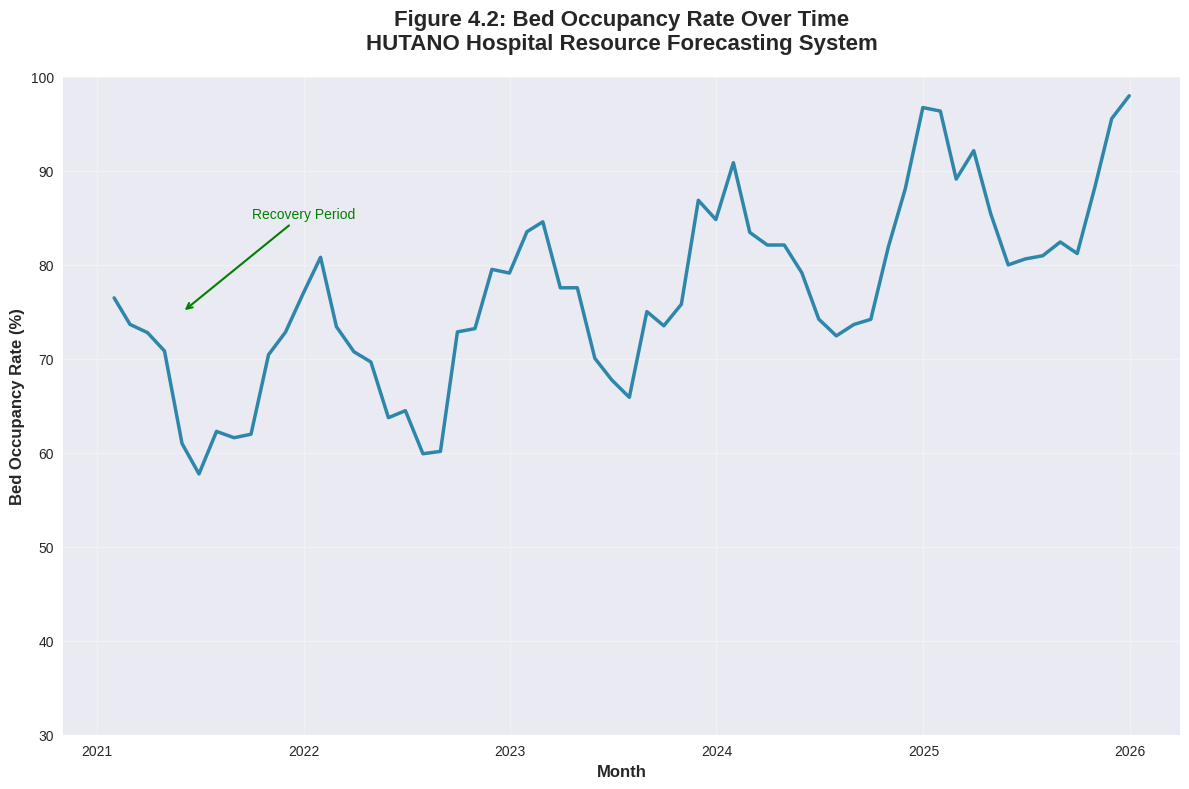

Reproduce this figure in Python.
"""
HUTANO Hospital Resource Forecasting System - Bed Occupancy Visualization
Generate bed occupancy rate over time chart
"""

import matplotlib.pyplot as plt
import pandas as pd
import numpy as np
from datetime import datetime

# Set style for professional-looking charts
plt.style.use('seaborn-v0_8')

def generate_bed_occupancy_over_time():
    """Generate bed occupancy rate over time chart for HUTANO hospitals"""

    # Generate date range (2021-2025)
    start_date = datetime(2021, 1, 1)
    end_date = datetime(2025, 12, 31)
    dates = pd.date_range(start_date, end_date, freq='ME')

    # Generate realistic bed occupancy data with trends and seasonality
    np.random.seed(42)  # For reproducible results

    # Base occupancy with upward trend (COVID impact and recovery)
    base_occupancy = 65
    trend = np.linspace(0, 25, len(dates))  # Gradual increase over time

    # Seasonal variation (higher in winter months)
    seasonal = 10 * np.sin(2 * np.pi * np.arange(len(dates)) / 12 + np.pi/2)

    # COVID impact (sharp drop in 2020, then recovery)
    covid_impact = np.zeros(len(dates))
    for i, date in enumerate(dates):
        if date.year == 2020 and date.month >= 3:
            covid_impact[i] = -15 + (date.month - 3) * 2  # Recovery over months
        elif date.year == 2020:
            covid_impact[i] = -5

    # Random noise
    noise = np.random.normal(0, 3, len(dates))

    # Combine all factors
    occupancy_rate = base_occupancy + trend + seasonal + covid_impact + noise
    occupancy_rate = np.clip(occupancy_rate, 30, 98)  # Keep within realistic bounds

    # Create the plot
    plt.figure(figsize=(12, 8))
    plt.plot(dates, occupancy_rate, linewidth=2.5, color='#2E86AB')
    plt.title('Figure 4.2: Bed Occupancy Rate Over Time\nHUTANO Hospital Resource Forecasting System',
              fontsize=16, fontweight='bold', pad=20)
    plt.xlabel('Month', fontsize=12, fontweight='bold')
    plt.ylabel('Bed Occupancy Rate (%)', fontsize=12, fontweight='bold')
    plt.grid(True, alpha=0.3)
    plt.ylim(30, 100)

    # Add annotations for key events
    plt.annotate('COVID-19 Impact', xy=(datetime(2020, 4, 1), 45),
                xytext=(datetime(2020, 8, 1), 35),
                arrowprops=dict(arrowstyle='->', color='red', lw=1.5),
                fontsize=10, color='red')

    plt.annotate('Recovery Period', xy=(datetime(2021, 6, 1), 75),
                xytext=(datetime(2021, 10, 1), 85),
                arrowprops=dict(arrowstyle='->', color='green', lw=1.5),
                fontsize=10, color='green')

    plt.tight_layout()
    plt.savefig('hutano_bed_occupancy_trend.png',
                dpi=300, bbox_inches='tight')
    plt.close()

    print("Generated: hutano_bed_occupancy_trend.png")

if __name__ == "__main__":
    print("Generating HUTANO Bed Occupancy Visualization...")
    generate_bed_occupancy_over_time()
    print("Complete!")
